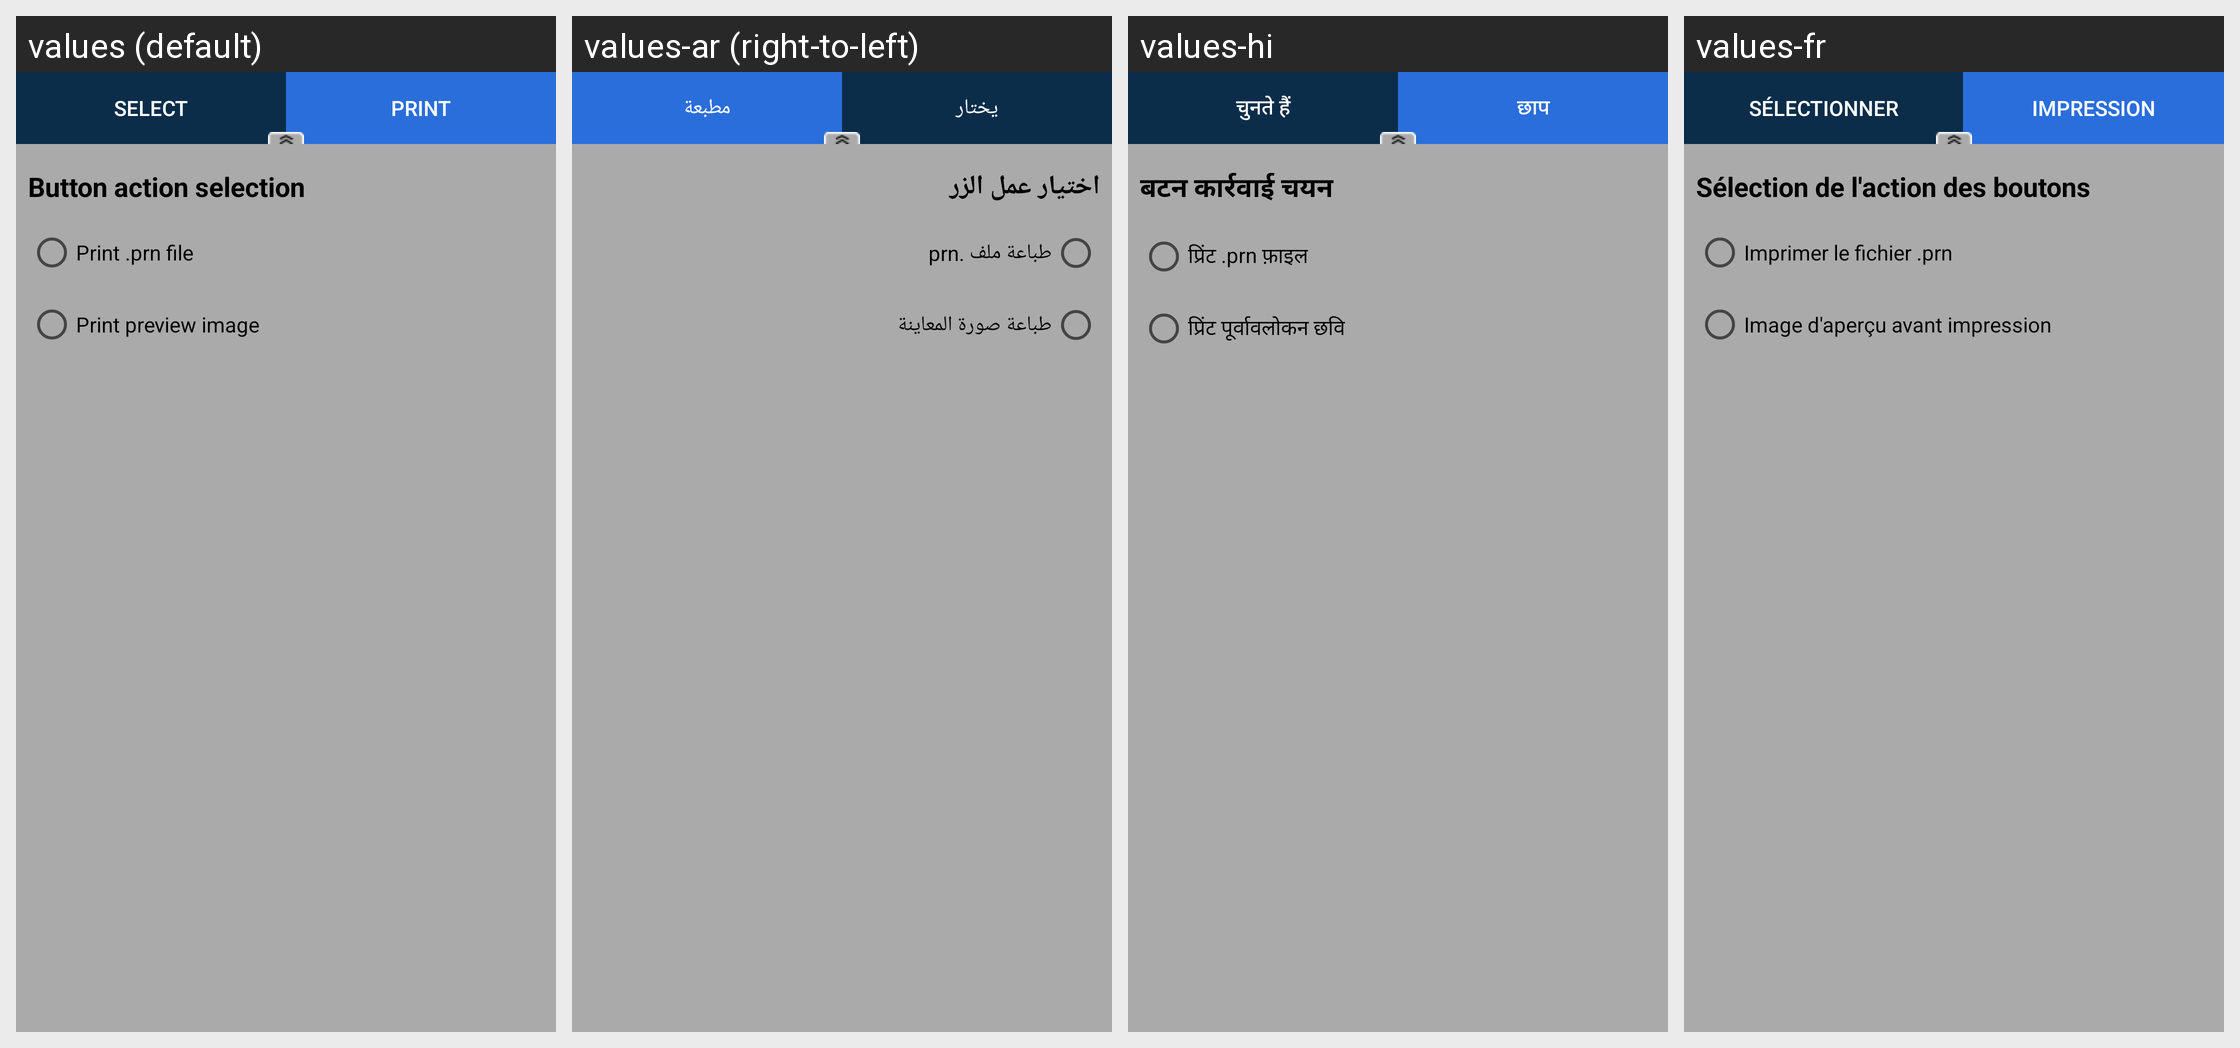

The Android screen above is rendered under several locales of the same app. Produce the string resources it draws, with the default and per-locale values.
Android screen res/layout/bottom_sheet_prn_viewer.xml rendered under 4 locales, left to right: values (default), values-ar (right-to-left), values-hi, values-fr. Device: Nexus 5 (rendered at 1080×1920; each locale shown at half size, 540×960, under a caption strip naming it); theme AppTheme.
Other locales in the repository, not shown: values-af, values-am, values-as, values-az, values-be, values-bg, values-bn, values-bs, values-ca, values-cs, values-da, values-de, values-el, values-en-rAU, values-en-rCA, values-en-rGB, values-en-rXC, values-es, values-es-rUS, values-et, values-eu, values-fa, values-fi, values-fr-rCA, values-gl, values-gu, values-hr, values-hu, values-hy, values-in, values-is, values-it, values-iw, values-ja, values-ka, values-kk, values-km, values-kn, values-ko, values-ky, values-lo, values-lt, values-lv, values-mk, values-ml, values-mn, values-mr, values-ms, values-my, values-nb, values-ne, values-nl, values-or, values-pa, values-pl, values-pt, values-pt-rBR, values-pt-rPT, values-ro, values-ru, values-si, values-sk, values-sl, values-sq, values-sr, values-sv, values-sw, values-ta, values-te, values-th, values-tl, values-tr, values-tr-rTR, values-uk, values-ur, values-uz, values-vi, values-zh-rCN, values-zh-rHK, values-zh-rTW, values-zu.
Strings drawn on this screen, with the default value and each locale's value (text and hints the layout hard-codes, and strings that could not be matched under every locale, appear in the picture but are not listed):

reSelectTxt
  values: Select
  values-ar: يختار
  values-hi: चुनते हैं
  values-fr: Sélectionner

btnTxtPrint
  values: Print
  values-ar: مطبعة
  values-hi: छाप
  values-fr: Impression

button_action_selection
  values: Button action selection
  values-ar: اختيار عمل الزر
  values-hi: बटन कार्रवाई चयन
  values-fr: Sélection de l'action des boutons

print_prn
  values: Print .prn file
  values-ar: طباعة ملف .prn
  values-hi: प्रिंट .prn फ़ाइल
  values-fr: Imprimer le fichier .prn

print_preview_image
  values: Print preview image
  values-ar: طباعة صورة المعاينة
  values-hi: प्रिंट पूर्वावलोकन छवि
  values-fr: Image d'aperçu avant impression
